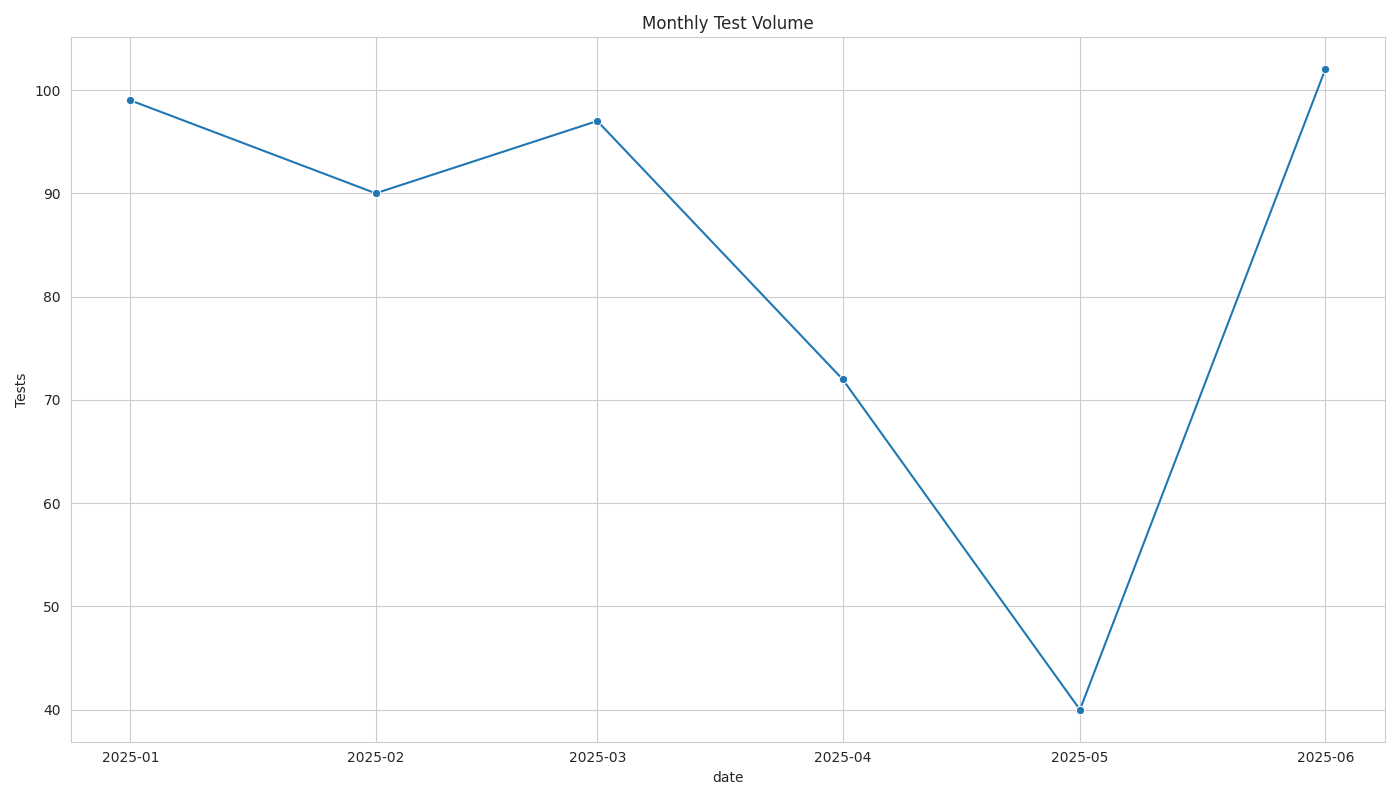

Source data for this figure (header and first rows):
Year, Month, Tests, date
2025, 1, 99, 2025-01-01
2025, 2, 90, 2025-02-01
2025, 3, 97, 2025-03-01
2025, 4, 72, 2025-04-01
2025, 5, 40, 2025-05-01
2025, 6, 102, 2025-06-01
